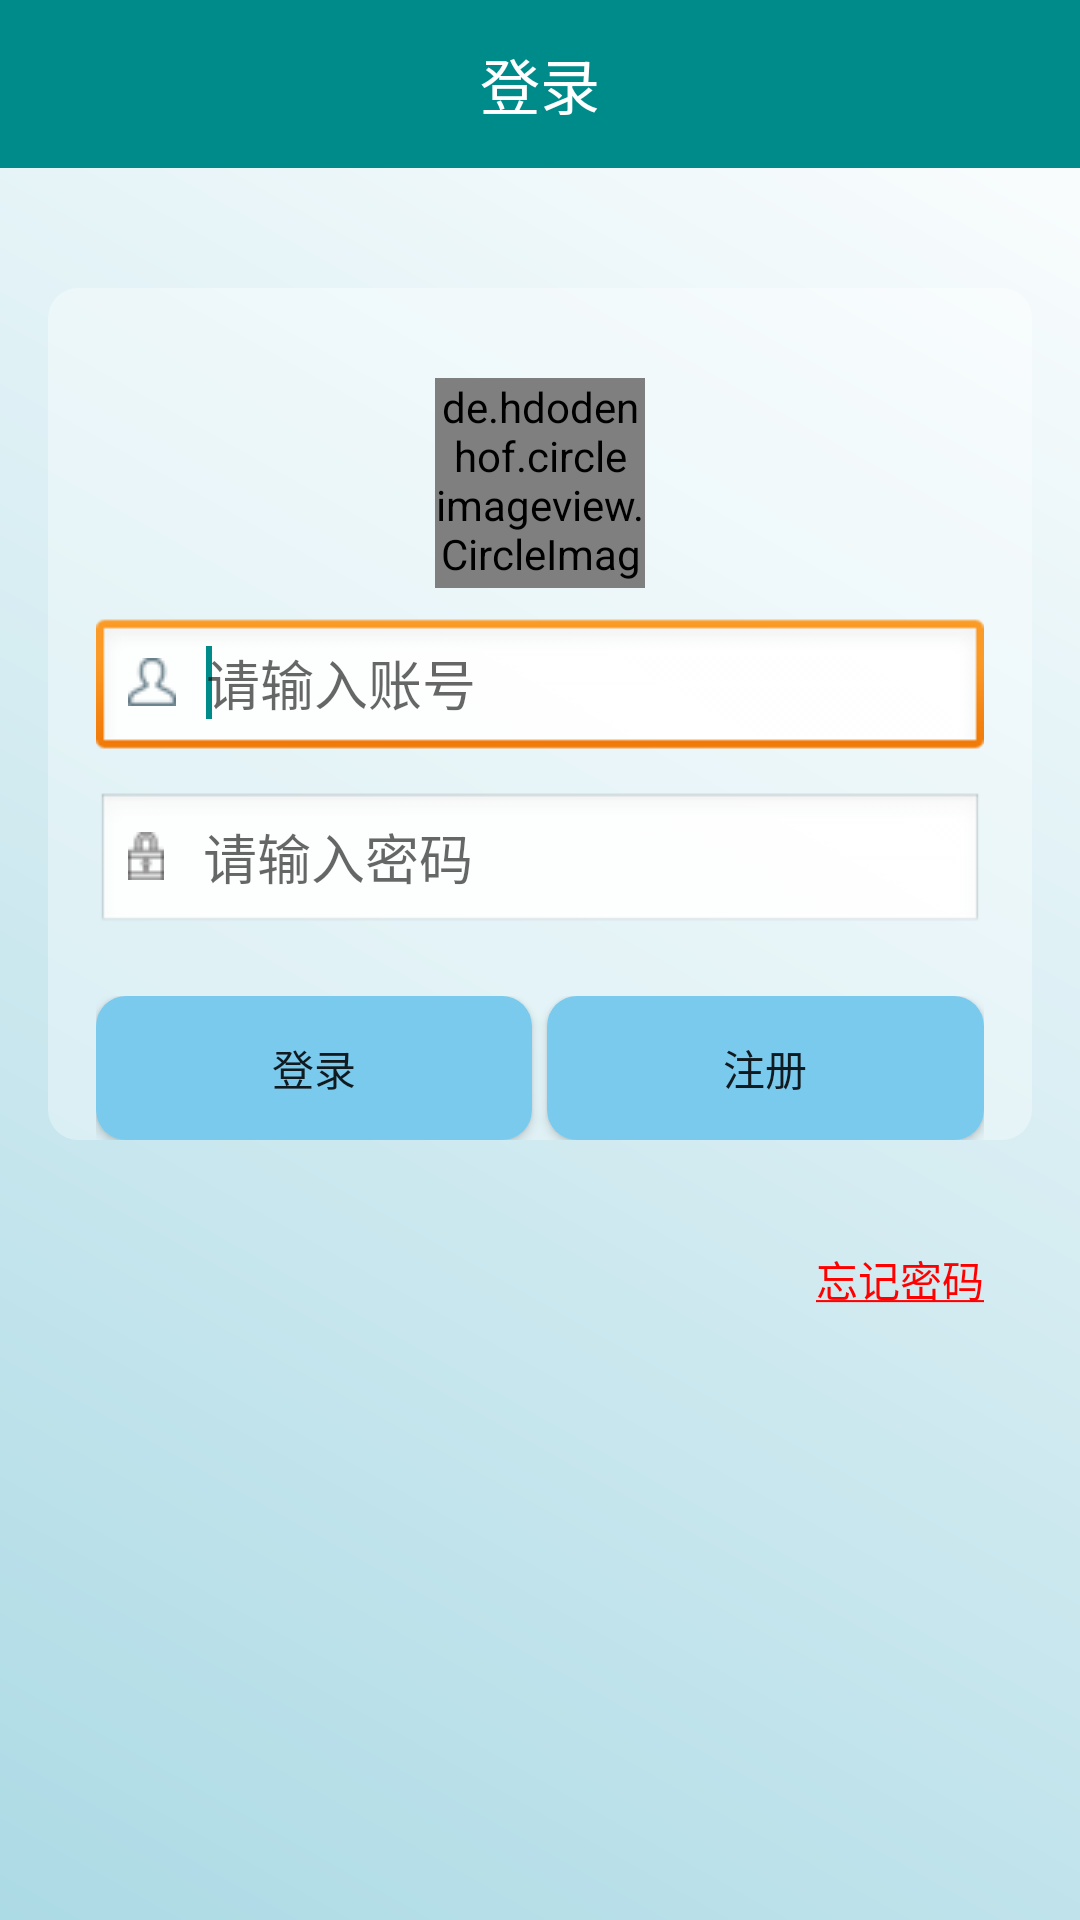

Layout XML and referenced resources for this Android screen:
<!-- AndroidManifest.xml: application theme AppTheme -->
<!-- res/layout/login_activity_layout.xml -->
<LinearLayout xmlns:android="http://schemas.android.com/apk/res/android"
    xmlns:tools="http://schemas.android.com/tools"
    xmlns:app="http://schemas.android.com/apk/res-auto"
    android:orientation="vertical"
    android:background="@drawable/login_bg"
    android:layout_width="match_parent"
    android:layout_height="match_parent"
    tools:context=".LoginActivity">

    <android.support.v7.widget.Toolbar
        android:id="@+id/login_toolbar"
        android:background="@color/colorAccent"
        android:layout_width="match_parent"
        android:theme="@style/ThemeOverlay.AppCompat.Dark.ActionBar"
        app:popupTheme="@style/Theme.AppCompat.Light"
        android:layout_height="?attr/actionBarSize">
        <TextView
            android:textColor="#FFF"
            android:textSize="20sp"
            android:layout_gravity="center"
            android:gravity="center_horizontal"
            android:text="登录"
            android:layout_width="wrap_content"
            android:layout_height="wrap_content" />
    </android.support.v7.widget.Toolbar>

    <RelativeLayout
        android:layout_width="match_parent"
        android:layout_height="match_parent"
        android:paddingLeft="16dp"
        android:paddingRight="16dp"
        android:paddingTop="40dp"
        android:orientation="vertical">
        <include
            android:id="@+id/include1"
            layout="@layout/sign_layout" />
        <TextView
            android:layout_marginRight="16dp"
            android:layout_marginTop="320dp"
            android:textColor="#FF0000"
            android:id="@+id/tvForgetPass"
            android:layout_width="wrap_content"
            android:layout_height="wrap_content"
            android:layout_alignRight="@+id/include1"
            android:text="@string/tvForgetPass" />
    </RelativeLayout>


</LinearLayout>
<!-- res/layout/sign_layout.xml (included above) -->
<RelativeLayout xmlns:android="http://schemas.android.com/apk/res/android"
    xmlns:tools="http://schemas.android.com/tools"
    android:background="@drawable/logintop_bg"
    android:layout_width="match_parent"
    android:layout_height="wrap_content"
    android:paddingBottom="@dimen/activity_horizontal_margin"
    android:paddingLeft="16dp"
    android:paddingRight="16dp"
    android:paddingTop="30dp"
    tools:context=".LoginActivity"
    >

    <de.hdodenhof.circleimageview.CircleImageView
        android:layout_centerHorizontal="true"
        android:src="@drawable/user_icon"
        android:layout_width="70dp"
        android:layout_height="70dp"
        android:id="@+id/loginImageView"/>
    <EditText
        android:layout_marginTop="80dp"
        android:id="@+id/etName"
        android:hint="@string/etName"
        android:layout_width="match_parent"
        android:layout_height="wrap_content"
        android:layout_alignParentLeft="true"
        android:layout_alignParentTop="true"
        android:drawableLeft="@drawable/usersign"
        android:drawablePadding="10dp"
        android:background="@android:drawable/edit_text"
        android:ems="10">
        <requestFocus />
    </EditText>
    <EditText
        android:id="@+id/etPass"
        android:hint="@string/etPass"
        android:layout_width="match_parent"
        android:layout_height="wrap_content"
        android:layout_alignLeft="@+id/etName"
        android:layout_below="@+id/etName"
        android:layout_marginTop="10dp"
        android:background="@android:drawable/edit_text"
        android:drawableLeft="@drawable/userlock"
        android:drawablePadding="13dp"
        android:ems="10"
        android:inputType="textPassword" />

    <LinearLayout
    android:layout_width="match_parent"
    android:layout_height="wrap_content"
    android:layout_alignLeft="@+id/etPass"
    android:layout_below="@+id/etPass"
    android:layout_marginTop="20dp">
    <Button
        android:id="@+id/btLogin"
        android:layout_width="wrap_content"
        android:layout_height="wrap_content"
        android:text="@string/btLogin"
        android:layout_weight="1"
        android:background="@drawable/btchange_bg"
        ></Button>

        <Button
            android:id="@+id/btRegister"
            android:layout_width="wrap_content"
            android:layout_height="wrap_content"
            android:layout_weight="1"
            android:background="@drawable/btchange_bg"
            android:text="@string/btRegister"
            android:layout_marginLeft="5dp"></Button>
    </LinearLayout>
</RelativeLayout>
<!-- resources referenced by this layout -->
<resources>
  <color name="colorAccent">#008B8B</color>
  <dimen name="activity_horizontal_margin">16dp</dimen>
  <!-- drawable btchange_bg (drawable) -->
  <?xml version="1.0" encoding="utf-8"?>
  <selector xmlns:android="http://schemas.android.com/apk/res/android" >
      
      <item android:drawable="@drawable/btn_shape" android:state_pressed="false"></item>
      
      <item android:drawable="@drawable/btn_shape_after" android:state_pressed="true"></item>
  </selector>
  <!-- drawable login_bg (drawable) -->
  <?xml version="1.0" encoding="utf-8"?>
  <shape xmlns:android="http://schemas.android.com/apk/res/android" >
      <gradient
          android:angle="45"
          android:endColor="#fff"
          android:startColor="#FFACDAE5"/>       
  </shape>
  <!-- drawable logintop_bg (drawable) -->
  <?xml version="1.0" encoding="utf-8"?>
  <shape xmlns:android="http://schemas.android.com/apk/res/android" android:shape="rectangle">
      <solid android:color="#55FFFFFF"/>  
      <corners android:radius="10dp"/>
  </shape>
  <!-- drawable userlock: png bitmap (drawable, 1760 bytes) -->
  <!-- drawable usersign: png bitmap (drawable, 1849 bytes) -->
  <string name="btLogin">登录</string>
  <string name="btRegister">注册</string>
  <string name="etName">请输入账号</string>
  <string name="etPass">请输入密码</string>
  <string name="tvForgetPass"><u>忘记密码</u></string>
  <style name="AppTheme" parent="Theme.AppCompat.Light.DarkActionBar">
  
          
          <item name="colorPrimary">@color/colorStatusBar</item>
          <item name="colorPrimaryDark">@color/colorStatusBar</item>
          <item name="colorAccent">@color/colorAccent</item>
      </style>
  <!-- drawable btn_shape (drawable) -->
  <?xml version="1.0" encoding="utf-8"?>
  <shape xmlns:android="http://schemas.android.com/apk/res/android" >
      <solid android:color="#FF7acaee"/>  
      <corners android:radius="10dp"/>    
  </shape>
  <!-- drawable btn_shape_after (drawable) -->
  <?xml version="1.0" encoding="utf-8"?>
  <shape xmlns:android="http://schemas.android.com/apk/res/android" >
      <solid android:color="#9ac0cd"/>      
      <corners android:radius="10dp"/>      
  </shape>
  <color name="colorStatusBar">#008B8B</color>
</resources>
